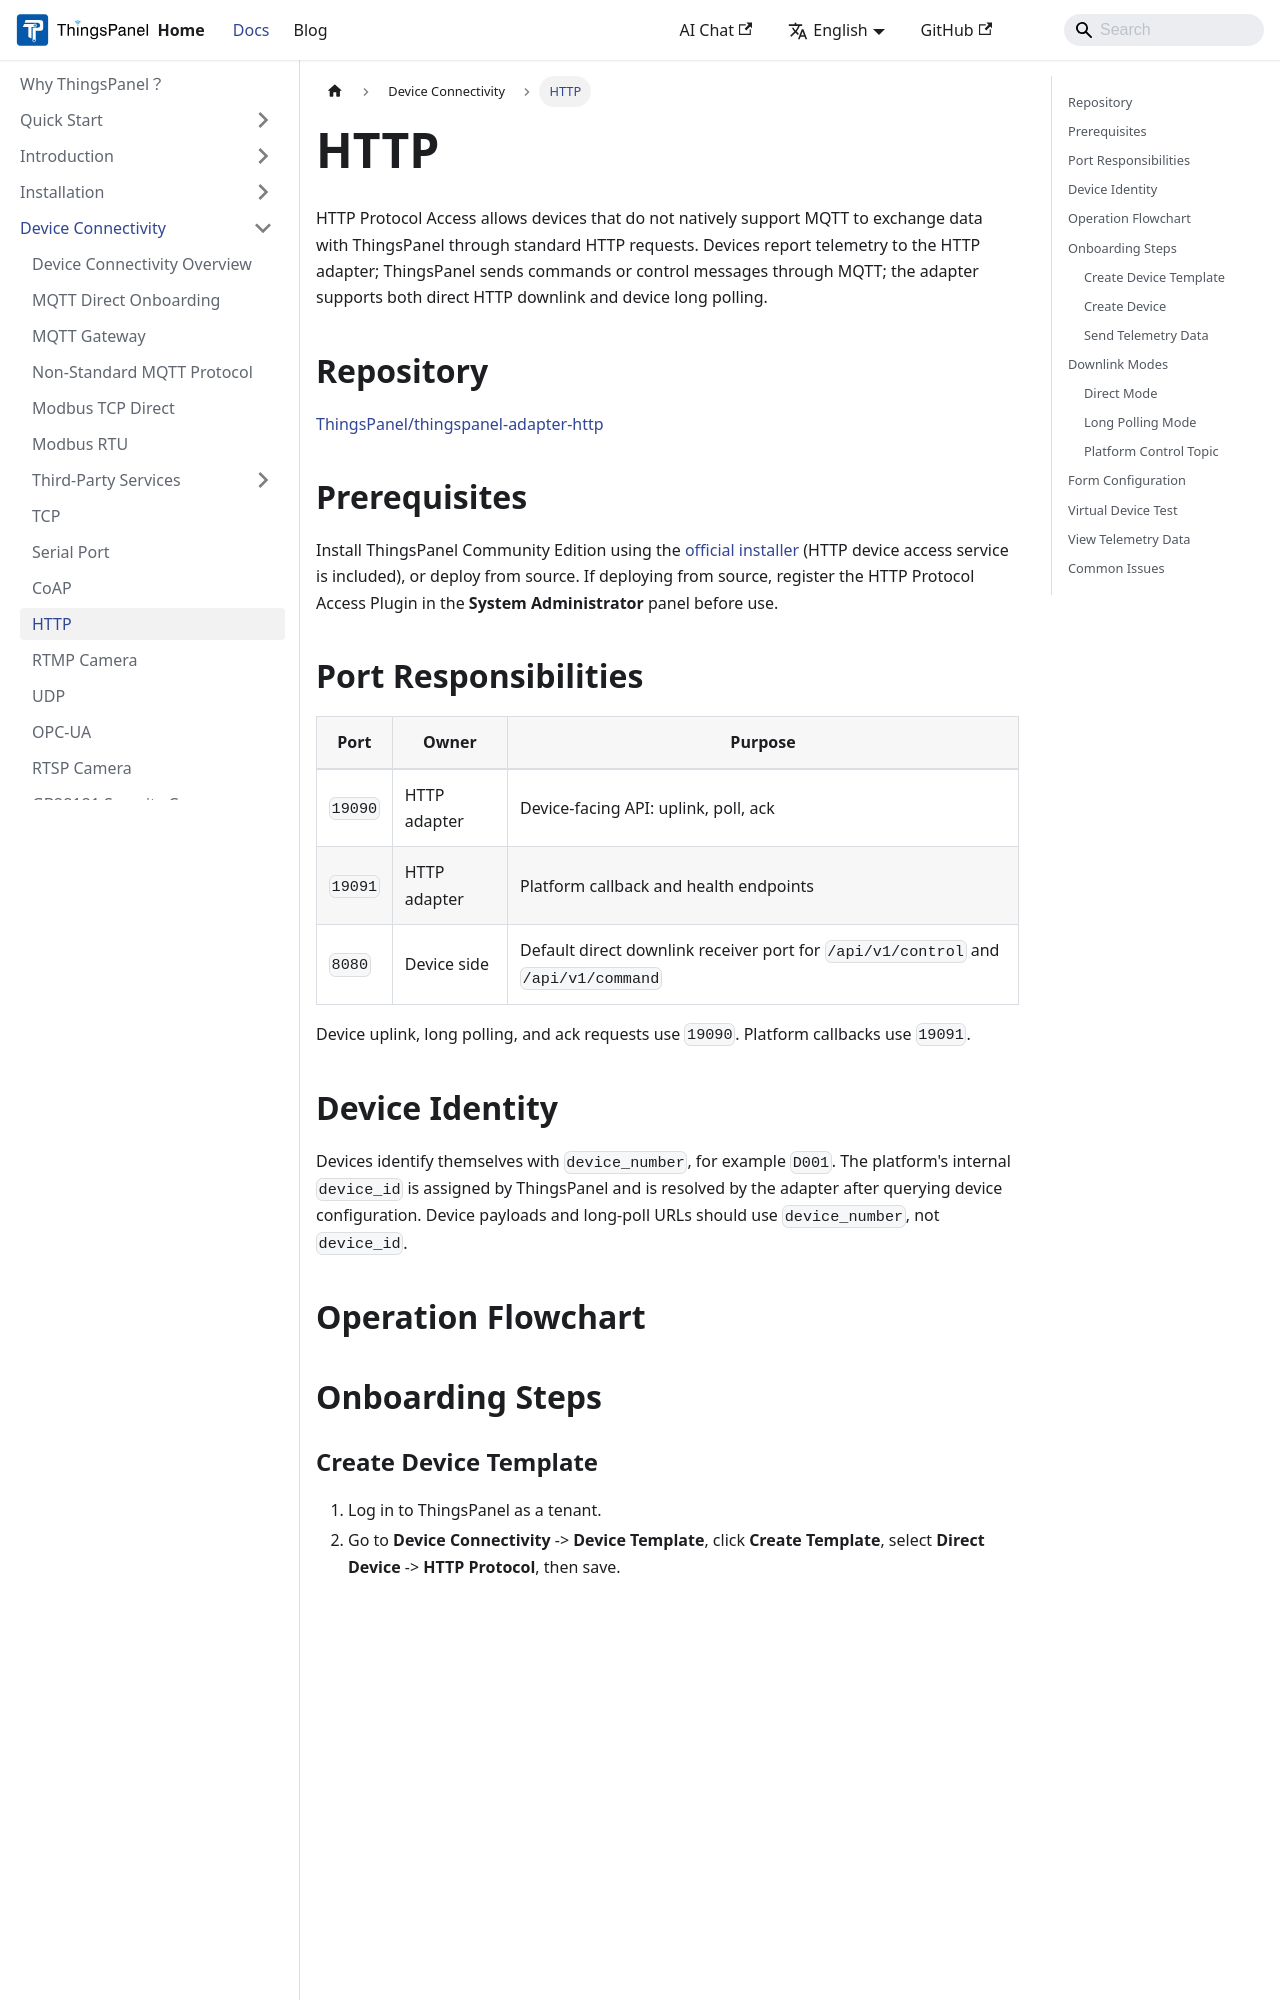

repository: ThingsPanel/thingspanel.github.io · page: docs/device-connectivity/http.html · generator: docusaurus

---
sidebar_position: 6
---

# HTTP

HTTP Protocol Access allows devices that do not natively support MQTT to exchange data with ThingsPanel through standard HTTP requests. Devices report telemetry to the HTTP adapter; ThingsPanel sends commands or control messages through MQTT; the adapter supports both direct HTTP downlink and device long polling.

## Repository

[ThingsPanel/thingspanel-adapter-http](https://github.com/ThingsPanel/thingspanel-adapter-http)

## Prerequisites

Install ThingsPanel Community Edition using the [official installer](http://install.thingspanel.io/) (HTTP device access service is included), or deploy from source. If deploying from source, register the HTTP Protocol Access Plugin in the **System Administrator** panel before use.

## Port Responsibilities

| Port | Owner | Purpose |
|---|---|---|
| `19090` | HTTP adapter | Device-facing API: uplink, poll, ack |
| `19091` | HTTP adapter | Platform callback and health endpoints |
| `8080` | Device side | Default direct downlink receiver port for `/api/v1/control` and `/api/v1/command` |

Device uplink, long polling, and ack requests use `19090`. Platform callbacks use `19091`.

## Device Identity

Devices identify themselves with `device_number`, for example `D001`. The platform's internal `device_id` is assigned by ThingsPanel and is resolved by the adapter after querying device configuration. Device payloads and long-poll URLs should use `device_number`, not `device_id`.
